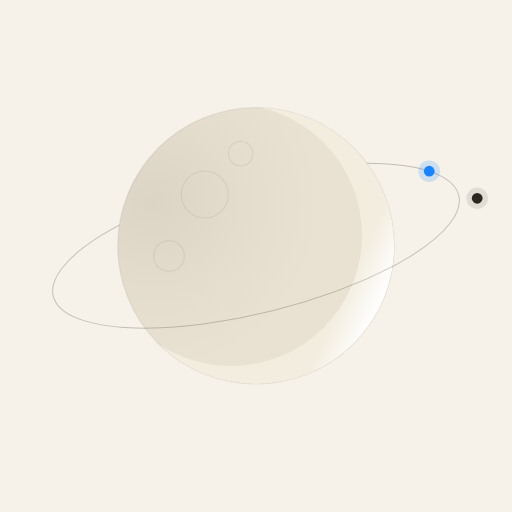
t = 0.00 s
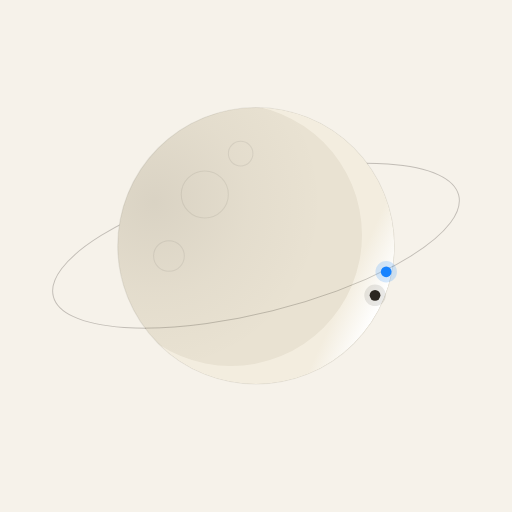
t = 1.32 s
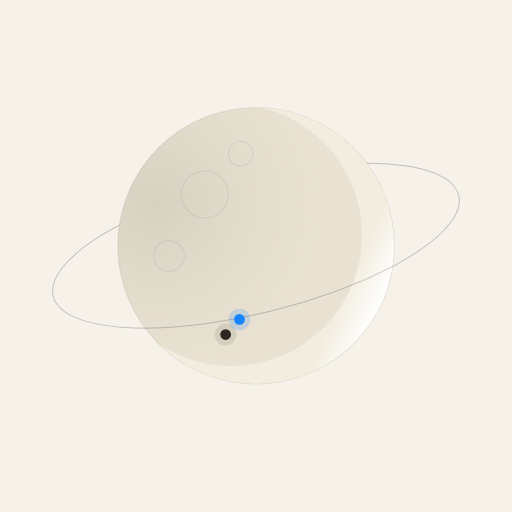
t = 2.65 s
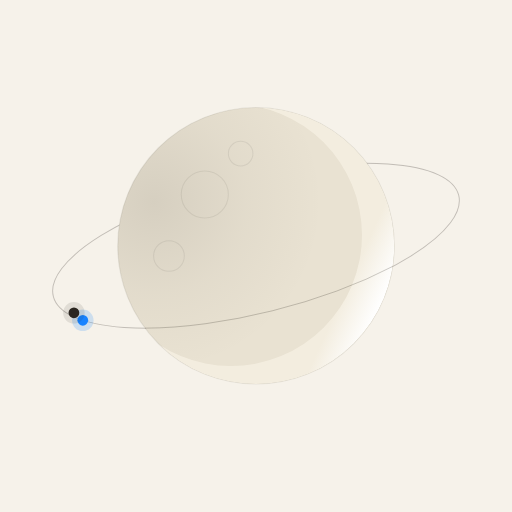
t = 4.00 s
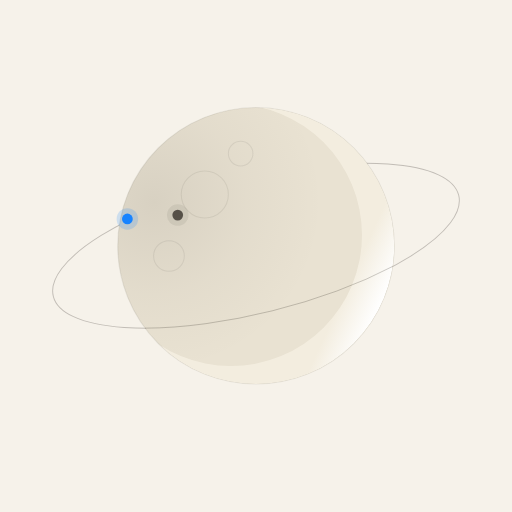
t = 5.34 s
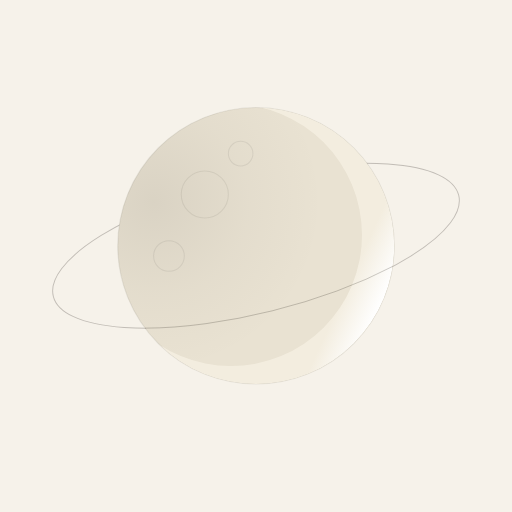
t = 6.73 s

The animated SVG that drew these frames (rendered in a browser with its animation timeline set to each time). Animation: 5 SMIL elements (animate=3,animateMotion=2); one cycle of 8.00 s, repeats indefinitely.

<svg xmlns="http://www.w3.org/2000/svg" viewBox="0 0 1000 1000">
  <!-- ============================================================
    kimi.builders · 标志动画演示·亮色版(SMIL,浏览器直接打开可播)
    与 logo-animated.svg 同参数、同动画语义,仅做「暖纸日间版」换色:
      · 画布/令牌对齐首页亮色海报 bg #F6F2EA(globals.css 的
        [data-theme="light"] [data-theme-scope="poster"] 块)
      · 奶油纸色(#EFE8DC 系)全部换成暖墨(#2B2620 系),
        蓝星保持 #1783FF;月亮盘改暖灰纸面,月牙仍是最亮面(受光语义不变)
      · 双星同角速度沿轨道行进(θ 增大方向),周期 8s
      · Δθ=13° 恒定 —— 纸星始终领先蓝星一步:「并肩」不是队形变化,是始终同行
      · earthshine 0.72↔1 同周期呼吸 —— 光持续照进暗面
    视频重制(AE 等)以本文件的参数注释 + logo-mark.svg 的规格为准;
    遮挡关系(星绕到月后)在视频里可做真 3D 遮挡,logo 循环里始终在前。
  ============================================================ -->
  <defs>
    <mask id="crescent-cut">
      <circle cx="500" cy="480" r="270" fill="#fff"/>
      <circle cx="451" cy="459" r="256" fill="#000"/>
    </mask>
    <radialGradient id="earthshine" gradientUnits="userSpaceOnUse" cx="301" cy="395" r="330">
      <stop offset="0" stop-color="#2B2620" stop-opacity="0.10"/>
      <stop offset="0.55" stop-color="#2B2620" stop-opacity="0.035"/>
      <stop offset="1" stop-color="#2B2620" stop-opacity="0"/>
    </radialGradient>
    <linearGradient id="crescent-light" gradientUnits="userSpaceOnUse" x1="748" y1="586" x2="680" y2="555">
      <stop offset="0" stop-color="#FFFFFF"/>
      <stop offset="1" stop-color="#F3EDDF"/>
    </linearGradient>
    <path id="orbit-motion" d="m 0 0 a 408 131 -14 1 1 -676.6 291.2 a 408 131 -14 1 1 676.6 -291.2" fill="none"/>
  </defs>

  <rect width="1000" height="1000" fill="#F6F2EA"/>

  <g id="orbit">
    <ellipse cx="500" cy="480" rx="408" ry="131" transform="rotate(-14 500 480)"
             fill="none" stroke="#2B2620" stroke-opacity="0.26" stroke-width="1.8"/>
  </g>

  <g id="moon">
    <circle id="moon-disc" cx="500" cy="480" r="270" fill="#E9E2D2"
            stroke="#2B2620" stroke-opacity="0.08" stroke-width="2.3"/>
    <circle id="moon-earthshine" cx="500" cy="480" r="270" fill="url(#earthshine)">
      <animate attributeName="opacity" values="0.72;1;0.72" keyTimes="0;0.5;1"
               dur="8s" repeatCount="indefinite"/>
    </circle>
    <g id="moon-terrain" stroke="#2B2620" stroke-opacity="0.08" stroke-width="2" fill="none">
      <circle cx="400" cy="380" r="46"/>
      <circle cx="330" cy="500" r="30"/>
      <circle cx="470" cy="300" r="24"/>
    </g>
  </g>

  <g id="crescent">
    <circle cx="500" cy="480" r="270" fill="url(#crescent-light)" mask="url(#crescent-cut)"/>
  </g>

  <g id="orbit-near">
    <path d="M 767.0 520.3 A 408 131 -14 0 1 283.2 640.9" fill="none"
          stroke="#2B2620" stroke-opacity="0.26" stroke-width="1.8"/>
  </g>

  <g id="star-blue">
    <animateMotion dur="8s" repeatCount="indefinite" begin="0s">
      <mpath href="#orbit-motion"/>
    </animateMotion>
    <!-- 绕到月后(远弧 θ∈[232.3°,307.7°])时被月亮遮挡:抵达月缘前 0.18s 渐隐,穿出月缘后 0.18s 渐显 -->
    <animate attributeName="opacity" values="1;1;0;0;1;1"
             keyTimes="0;0.6979;0.7204;0.9296;0.9321;1"
             dur="8s" repeatCount="indefinite"/>
    <circle cx="838.3" cy="334.4" r="21" fill="#1783FF" opacity="0.18"/>
    <circle cx="838.3" cy="334.4" r="10.5" fill="#1783FF"/>
  </g>
  <g id="star-paper">
    <animateMotion dur="8s" repeatCount="indefinite" begin="-0.289s">
      <mpath href="#orbit-motion"/>
    </animateMotion>
    <animate attributeName="opacity" values="1;1;0;0;1;1"
             keyTimes="0;0.6618;0.6843;0.8935;0.9160;1"
             dur="8s" repeatCount="indefinite"/>
    <circle cx="876.5" cy="353.5" r="21" fill="#2B2620" opacity="0.10"/>
    <circle cx="876.5" cy="353.5" r="10.5" fill="#2B2620"/>
  </g>
</svg>
